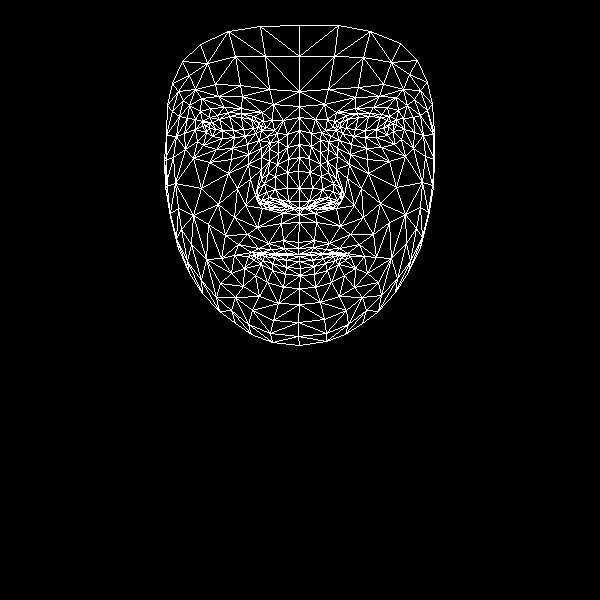

The table this chart was drawn from, first rows:
, x, y
0, 298, 242
1, 299, 201
2, 299, 214
3, 288, 159
4, 299, 188
5, 298, 171
6, 299, 130
7, 209, 128
8, 299, 106
9, 299, 91
10, 299, 25
11, 298, 248
12, 298, 254
13, 298, 254
14, 299, 256
15, 299, 261
16, 300, 268
17, 300, 275
18, 299, 288
19, 299, 208
20, 287, 206
21, 172, 83
22, 245, 136
23, 234, 137
24, 222, 138
25, 206, 132
26, 255, 133
27, 228, 112
28, 241, 113
29, 217, 115
30, 209, 117
31, 197, 141
32, 252, 310
33, 205, 125
34, 166, 135
35, 184, 133
36, 237, 188
37, 283, 240
38, 286, 253
39, 268, 243
40, 258, 248
41, 275, 253
42, 266, 254
43, 244, 268
44, 288, 201
45, 287, 188
46, 189, 105
47, 261, 157
48, 257, 196
49, 257, 189
50, 201, 188
51, 287, 172
52, 218, 96
53, 201, 98
54, 182, 61
55, 273, 104
56, 253, 116
57, 234, 255
58, 178, 248
59, 267, 203
... 408 more rows
